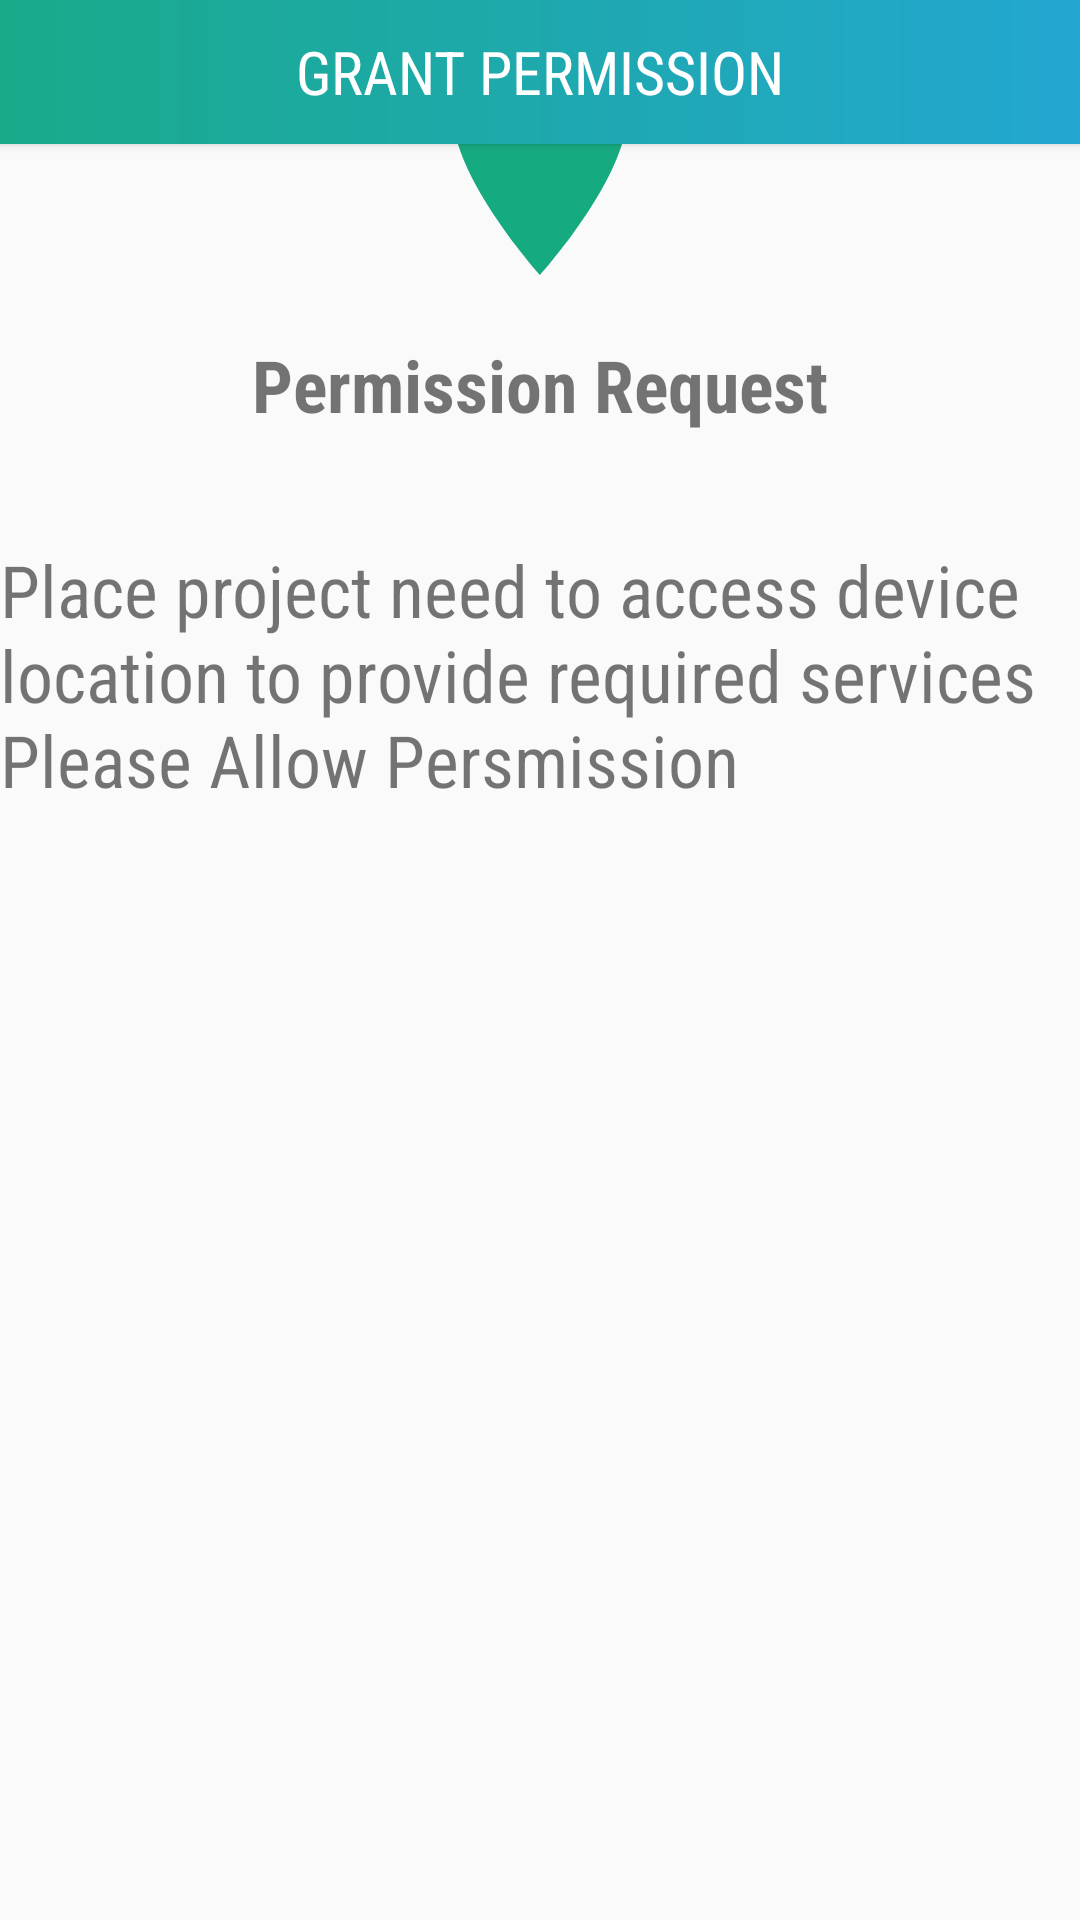

Reconstruct the res/layout file that produces this screen, plus the resources it refers to.
<!-- AndroidManifest.xml: application theme AppTheme -->
<!-- res/layout/activity_driver__permission.xml -->
<?xml version="1.0" encoding="utf-8"?>
<android.support.constraint.ConstraintLayout xmlns:android="http://schemas.android.com/apk/res/android"
    xmlns:app="http://schemas.android.com/apk/res-auto"
    xmlns:tools="http://schemas.android.com/tools"
    android:layout_width="match_parent"
    android:layout_height="match_parent"
    tools:context=".Driver_PermissionActivity">
    <LinearLayout
        android:layout_width="match_parent"
        android:layout_height="wrap_content"
        android:orientation="vertical"
        android:gravity="center_horizontal">
        <ImageView
            android:layout_width="100dp"
            android:layout_height="100dp"
            android:src="@drawable/ic_location_on_black_24dp"
            android:layout_gravity="center_horizontal"
            />
        <TextView
            android:layout_width="wrap_content"
            android:layout_height="wrap_content"
            android:text="Permission Request"
            android:layout_marginTop="12dp"
            android:textSize="24sp"
            android:textStyle="bold"
            android:fontFamily="sans-serif-condensed"/>
        <TextView
            android:layout_width="wrap_content"
            android:layout_height="wrap_content"
            android:text="Place project need to access device location to provide required services Please Allow Persmission"
            android:layout_gravity="center_horizontal"
            android:fontFamily="sans-serif-condensed"
            android:textSize="24sp"
            android:layout_marginTop="36dp"/>

    </LinearLayout>

    <Button
        android:id="@+id/btn_grant_driver"
        android:layout_width="match_parent"
        android:layout_height="wrap_content"
        android:background="@drawable/grad_bd"
        android:fontFamily="sans-serif-condensed"
        android:text="Grant Permission"
        android:textAllCaps="true"
        android:textColor="#FFFFFF"
        android:textSize="20sp"
        tools:layout_editor_absoluteX="0dp"
        tools:layout_editor_absoluteY="503dp"
        tools:ignore="MissingConstraints" />

</android.support.constraint.ConstraintLayout>
<!-- resources referenced by this layout -->
<resources>
  <!-- drawable grad_bd (drawable) -->
  <shape xmlns:android="http://schemas.android.com/apk/res/android"
      android:shape="rectangle">
      <gradient
          android:startColor="@color/gradStart"
          android:endColor="@color/gradStop"
          android:angle="0"
          android:type="linear"/>
  
  
  
  
  
  </shape>
  <!-- drawable ic_location_on_black_24dp (drawable) -->
  <vector android:height="24dp" android:tint="#16AA81"
      android:viewportHeight="24.0" android:viewportWidth="24.0"
      android:width="24dp" xmlns:android="http://schemas.android.com/apk/res/android">
      <path android:fillColor="#FF000000" android:pathData="M12,2C8.13,2 5,5.13 5,9c0,5.25 7,13 7,13s7,-7.75 7,-13c0,-3.87 -3.13,-7 -7,-7zM12,11.5c-1.38,0 -2.5,-1.12 -2.5,-2.5s1.12,-2.5 2.5,-2.5 2.5,1.12 2.5,2.5 -1.12,2.5 -2.5,2.5z"/>
  </vector>
  <style name="AppTheme" parent="Theme.AppCompat.Light.NoActionBar">
          
  
  
          <item name="colorPrimary">@color/colorPrimary</item>
          <item name="colorPrimaryDark">@color/colorPrimaryDark</item>
          <item name="colorAccent">@color/colorAccent</item>
      </style>
  <color name="gradStart">#19AA8A</color>
  <color name="gradStop">#23A7D1</color>
  <color name="colorPrimary">#2b95ba</color>
  <color name="colorPrimaryDark">#167191</color>
  <color name="colorAccent">#d11818</color>
</resources>
